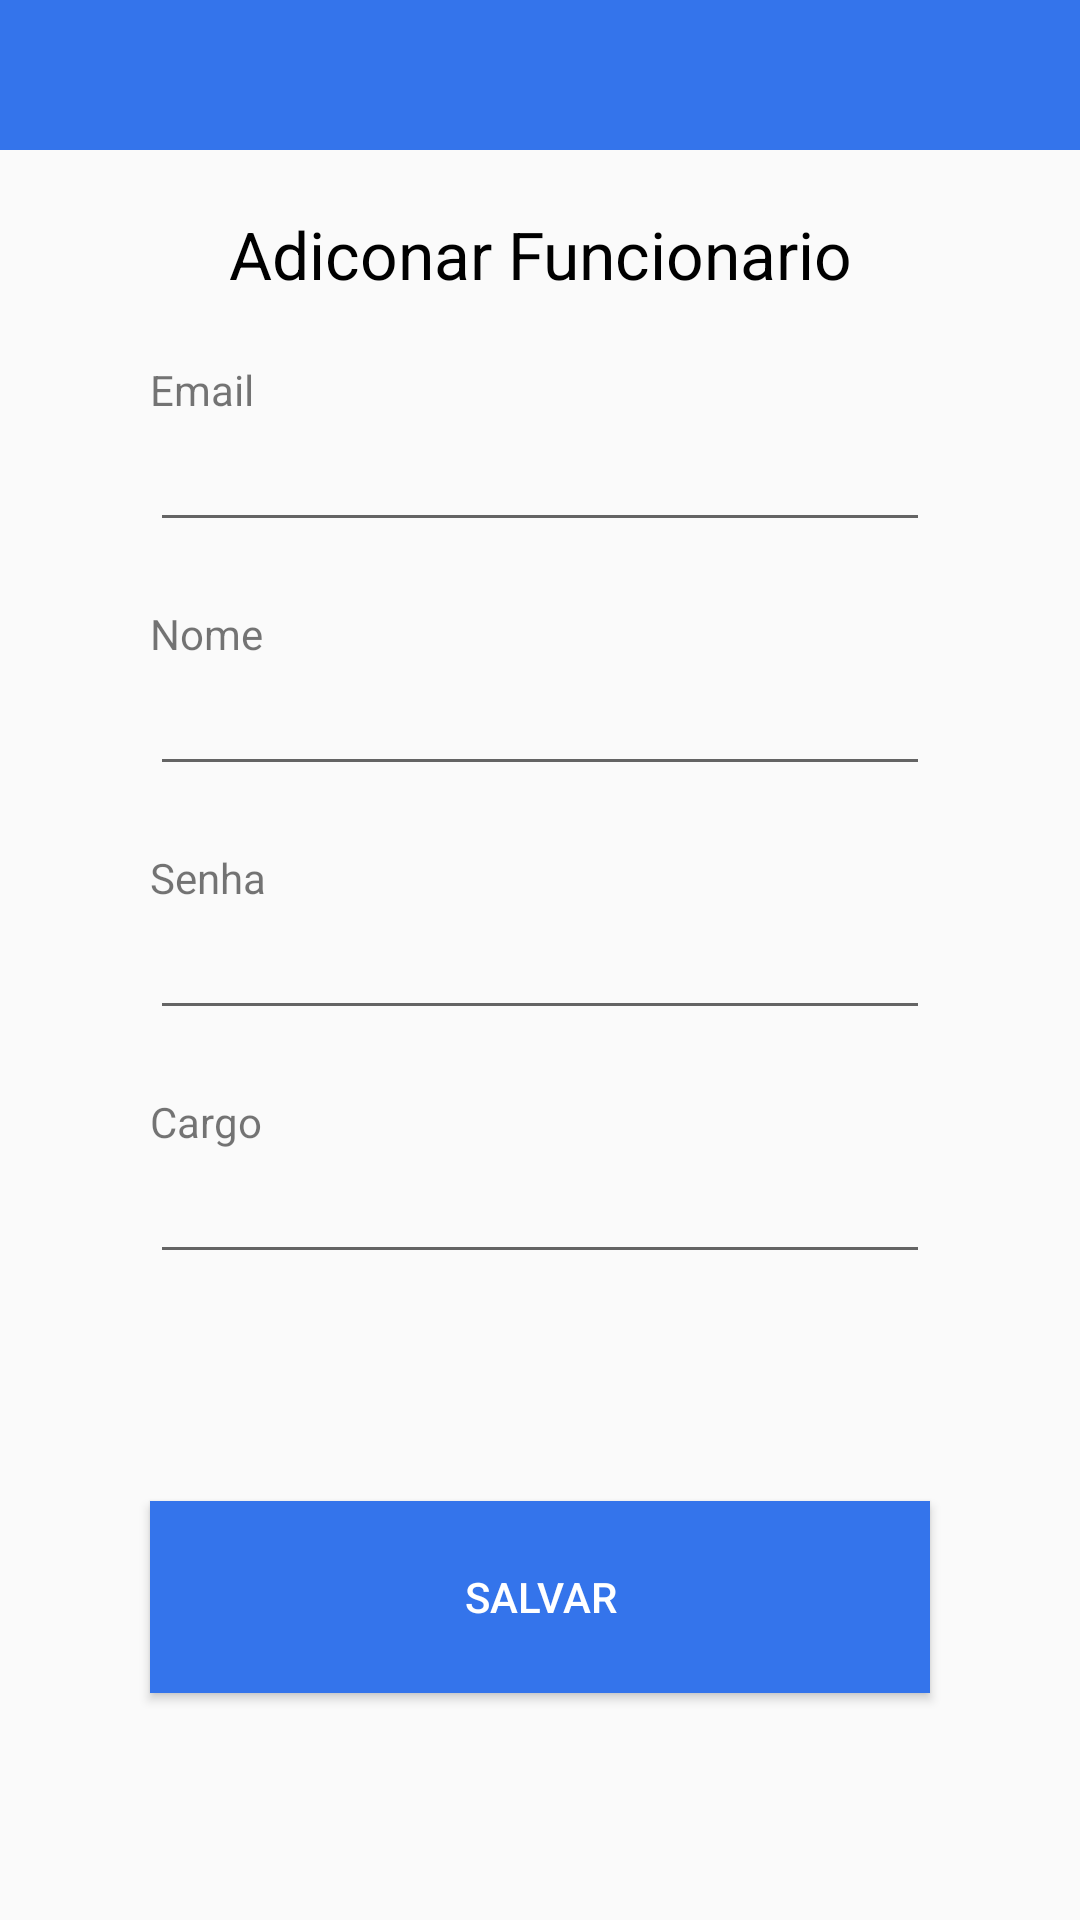

The Android layout XML behind this screen, and the referenced resources:
<!-- AndroidManifest.xml: application theme AppTheme -->
<!-- res/layout/activity_atualizar_func.xml -->
<?xml version="1.0" encoding="utf-8"?>
<androidx.constraintlayout.widget.ConstraintLayout xmlns:android="http://schemas.android.com/apk/res/android"
    xmlns:app="http://schemas.android.com/apk/res-auto"
    xmlns:tools="http://schemas.android.com/tools"
    android:layout_width="match_parent"
    android:layout_height="match_parent"
    tools:context=".AtualizarFunc">

    <View
        android:id="@+id/viewHeader"
        android:layout_width="wrap_content"
        android:layout_height="50dp"
        android:background="@color/Azul"
        app:layout_constraintStart_toStartOf="parent"
        app:layout_constraintTop_toTopOf="parent" />

    <ImageView
        android:id="@+id/btnFechaAdd"
        android:layout_width="40dp"
        android:layout_height="40dp"
        android:layout_margin="5dp"
        app:layout_constraintStart_toStartOf="parent"
        app:layout_constraintTop_toTopOf="parent"
        app:srcCompat="@drawable/fecha" />

    <TextView
        android:id="@+id/textView"
        android:layout_width="match_parent"
        android:layout_height="wrap_content"
        android:text="@string/TxtAddFunc"
        android:textAlignment="center"
        android:layout_marginTop="70dp"
        android:textColor="@color/black"
        android:textSize="22sp"
        app:layout_constraintTop_toTopOf="parent" />

    <TextView
        android:id="@+id/textView6"
        android:layout_width="wrap_content"
        android:layout_height="wrap_content"
        android:layout_marginStart="50dp"
        android:text="@string/TxtEmailFunc"
        app:layout_constraintBottom_toTopOf="@+id/editEmailFunc"
        app:layout_constraintStart_toStartOf="parent" />

    <EditText
        android:id="@+id/editEmailFunc"
        style="@style/editText"
        android:inputType="textEmailAddress"
        app:layout_constraintTop_toBottomOf="@+id/textView"
        tools:ignore="MissingConstraints"
        tools:layout_editor_absoluteX="50dp" />

    <TextView
        android:id="@+id/textView5"
        android:layout_width="wrap_content"
        android:layout_height="wrap_content"
        android:layout_marginStart="50dp"
        android:text="@string/TxtNomeFunc"
        app:layout_constraintBottom_toTopOf="@+id/editNomeFunc"
        app:layout_constraintStart_toStartOf="parent" />

    <EditText
        android:id="@+id/editNomeFunc"
        style="@style/editText"
        android:inputType="textPersonName"
        app:layout_constraintTop_toBottomOf="@+id/editEmailFunc"
        tools:ignore="MissingConstraints" />

    <TextView
        android:id="@+id/textView3"
        android:layout_width="wrap_content"
        android:layout_height="wrap_content"
        android:layout_marginStart="50dp"
        android:text="@string/txtSenhaFunc"
        app:layout_constraintBottom_toTopOf="@+id/editSenhaFunc"
        app:layout_constraintStart_toStartOf="parent" />

    <EditText
        android:id="@+id/editSenhaFunc"
        style="@style/editText"
        android:inputType="textPassword"
        app:layout_constraintTop_toBottomOf="@+id/editNomeFunc"
        tools:ignore="MissingConstraints"
        tools:layout_editor_absoluteX="50dp" />

    <TextView
        android:id="@+id/textView4"
        android:layout_width="wrap_content"
        android:layout_height="wrap_content"
        android:layout_marginStart="50dp"
        android:text="@string/TxtCargoFunc"
        app:layout_constraintBottom_toTopOf="@+id/editCargoFunc"
        app:layout_constraintStart_toStartOf="parent" />

    <EditText
        android:id="@+id/editCargoFunc"
        style="@style/editText"
        android:inputType="text"
        app:layout_constraintTop_toBottomOf="@+id/editSenhaFunc"
        tools:ignore="MissingConstraints" />



    <Button
        android:id="@+id/btnSalvarFunc"
        android:layout_width="260dp"
        android:layout_height="64dp"
        android:layout_marginBottom="0dp"
        android:background="@color/Azul"
        android:textColor="@color/white"
        android:text="@string/TxtSalvar"
        app:layout_constraintBottom_toBottomOf="parent"
        app:layout_constraintEnd_toEndOf="parent"
        app:layout_constraintStart_toStartOf="parent"
        app:layout_constraintTop_toBottomOf="@+id/editCargoFunc" />

</androidx.constraintlayout.widget.ConstraintLayout>
<!-- resources referenced by this layout -->
<resources>
  <color name="Azul">#3474eb</color>
  <color name="black">#FF000000</color>
  <color name="white">#FFFFFFFF</color>
  <string name="TxtAddFunc">Adiconar Funcionario</string>
  <string name="TxtCargoFunc">Cargo</string>
  <string name="TxtEmailFunc">Email</string>
  <string name="TxtNomeFunc">Nome</string>
  <string name="TxtSalvar">Salvar</string>
  <string name="txtSenhaFunc">Senha</string>
  <style name="editText">
          <item name="android:layout_width">match_parent</item>
          <item name="android:layout_height">wrap_content</item>
          <item name="android:layout_marginStart">50dp</item>
          <item name="android:layout_marginEnd">50dp</item>
          <item name="android:layout_marginTop">40dp</item>
      </style>
  <style name="AppTheme" parent="Theme.AppCompat.Light.NoActionBar" />
</resources>
